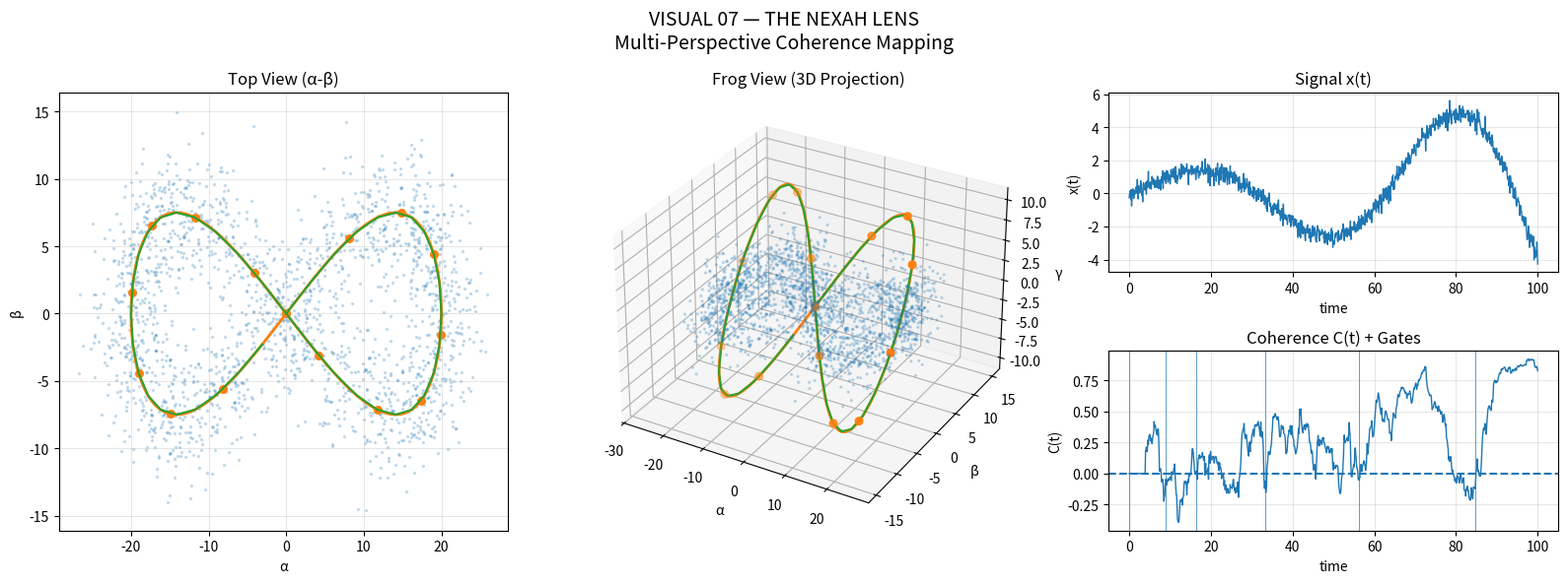

Here is the Python script that generated this plot:
# ============================================================
# NEXAH — VISUAL 07: THE LENS (Scaffold)
# Multi-Perspective Coherence Mapping
# ============================================================

import numpy as np
import matplotlib.pyplot as plt
from matplotlib.gridspec import GridSpec

# ------------------------------------------------------------
# 1. SYNTHETIC DATA (replace later with real NEXAH outputs)
# ------------------------------------------------------------

np.random.seed(42)

# parametric structure (figure-8 / aperture-like)
t = np.linspace(0, 2*np.pi, 2000)

alpha = 20 * np.sin(t)
beta  = 15 * np.sin(t) * np.cos(t)

# density proxy (add noise cloud)
noise = np.random.normal(scale=2.5, size=(len(t), 2))
density_points = np.stack([alpha, beta], axis=1) + noise

# ridge (downsampled clean structure)
ridge_idx = np.linspace(0, len(t)-1, 120).astype(int)
ridge_alpha = alpha[ridge_idx]
ridge_beta  = beta[ridge_idx]

# aperture ring (smoothed / idealized)
aperture_alpha = alpha
aperture_beta  = beta

# gates (discrete samples along ring)
gate_idx = np.linspace(0, len(t)-1, 16).astype(int)
gate_alpha = alpha[gate_idx]
gate_beta  = beta[gate_idx]

# ghost snake (minimal path)
ghost_alpha = alpha[::50]
ghost_beta  = beta[::50]

# ------------------------------------------------------------
# TIME / COHERENCE (Panel 3)
# ------------------------------------------------------------

time = np.linspace(0, 100, 1000)

signal = np.sin(0.1 * time) * np.exp(0.02 * time)
signal += 0.3 * np.random.randn(len(time))

# simple coherence proxy (rolling correlation)
window = 40
C = np.zeros_like(time)

for i in range(window, len(time)):
    seg = signal[i-window:i]
    if len(seg) > 2:
        C[i] = np.corrcoef(seg[:-1], seg[1:])[0, 1]
    else:
        C[i] = 0

# gate detection (near zero coherence)
threshold = 0.1
gate_times = time[np.abs(C) < threshold]

# ------------------------------------------------------------
# 2. FIGURE LAYOUT
# ------------------------------------------------------------

fig = plt.figure(figsize=(16, 6))
gs = GridSpec(2, 3, height_ratios=[1, 1])

# ============================================================
# PANEL 1 — TOP VIEW (α-β)
# ============================================================

ax1 = fig.add_subplot(gs[:, 0])

# density
ax1.scatter(density_points[:,0], density_points[:,1],
            s=2, alpha=0.2)

# ridge
ax1.plot(ridge_alpha, ridge_beta, linewidth=1)

# aperture
ax1.plot(aperture_alpha, aperture_beta, linewidth=2)

# gates
ax1.scatter(gate_alpha, gate_beta, s=30)

# ghost
ax1.plot(ghost_alpha, ghost_beta, linewidth=1.5)

ax1.set_title("Top View (α-β)")
ax1.set_xlabel("α")
ax1.set_ylabel("β")
ax1.grid(True, alpha=0.3)

# ============================================================
# PANEL 2 — FROG VIEW (β vs synthetic γ)
# ============================================================

ax2 = fig.add_subplot(gs[:, 1], projection='3d')

gamma = np.sin(2*t) * 10  # synthetic third dimension

# density
ax2.scatter(density_points[:,0],
            density_points[:,1],
            np.random.normal(scale=2, size=len(density_points)),
            s=2, alpha=0.2)

# ridge
ax2.plot(ridge_alpha, ridge_beta,
         np.sin(2*t[ridge_idx])*10,
         linewidth=1)

# aperture
ax2.plot(aperture_alpha, aperture_beta,
         gamma,
         linewidth=2)

# gates
ax2.scatter(gate_alpha, gate_beta,
            np.sin(2*t[gate_idx])*10,
            s=30)

# ghost
ax2.plot(ghost_alpha, ghost_beta,
         np.sin(2*t[::50])*10,
         linewidth=1.5)

ax2.set_title("Frog View (3D Projection)")
ax2.set_xlabel("α")
ax2.set_ylabel("β")
ax2.set_zlabel("γ")

# ============================================================
# PANEL 3 — TIME / COHERENCE
# ============================================================

ax3 = fig.add_subplot(gs[0, 2])
ax4 = fig.add_subplot(gs[1, 2])

# signal
ax3.plot(time, signal, linewidth=1)
ax3.set_title("Signal x(t)")
ax3.set_xlabel("time")
ax3.set_ylabel("x(t)")
ax3.grid(True, alpha=0.3)

# coherence
ax4.plot(time, C, linewidth=1)

# zero line
ax4.axhline(0, linestyle='--')

# gates
for gt in gate_times[::50]:  # reduce clutter
    ax4.axvline(gt, linewidth=0.5)

ax4.set_title("Coherence C(t) + Gates")
ax4.set_xlabel("time")
ax4.set_ylabel("C(t)")
ax4.grid(True, alpha=0.3)

# ------------------------------------------------------------
# GLOBAL TITLE
# ------------------------------------------------------------

plt.suptitle("VISUAL 07 — THE NEXAH LENS\nMulti-Perspective Coherence Mapping",
             fontsize=14)

plt.tight_layout()
plt.show()
